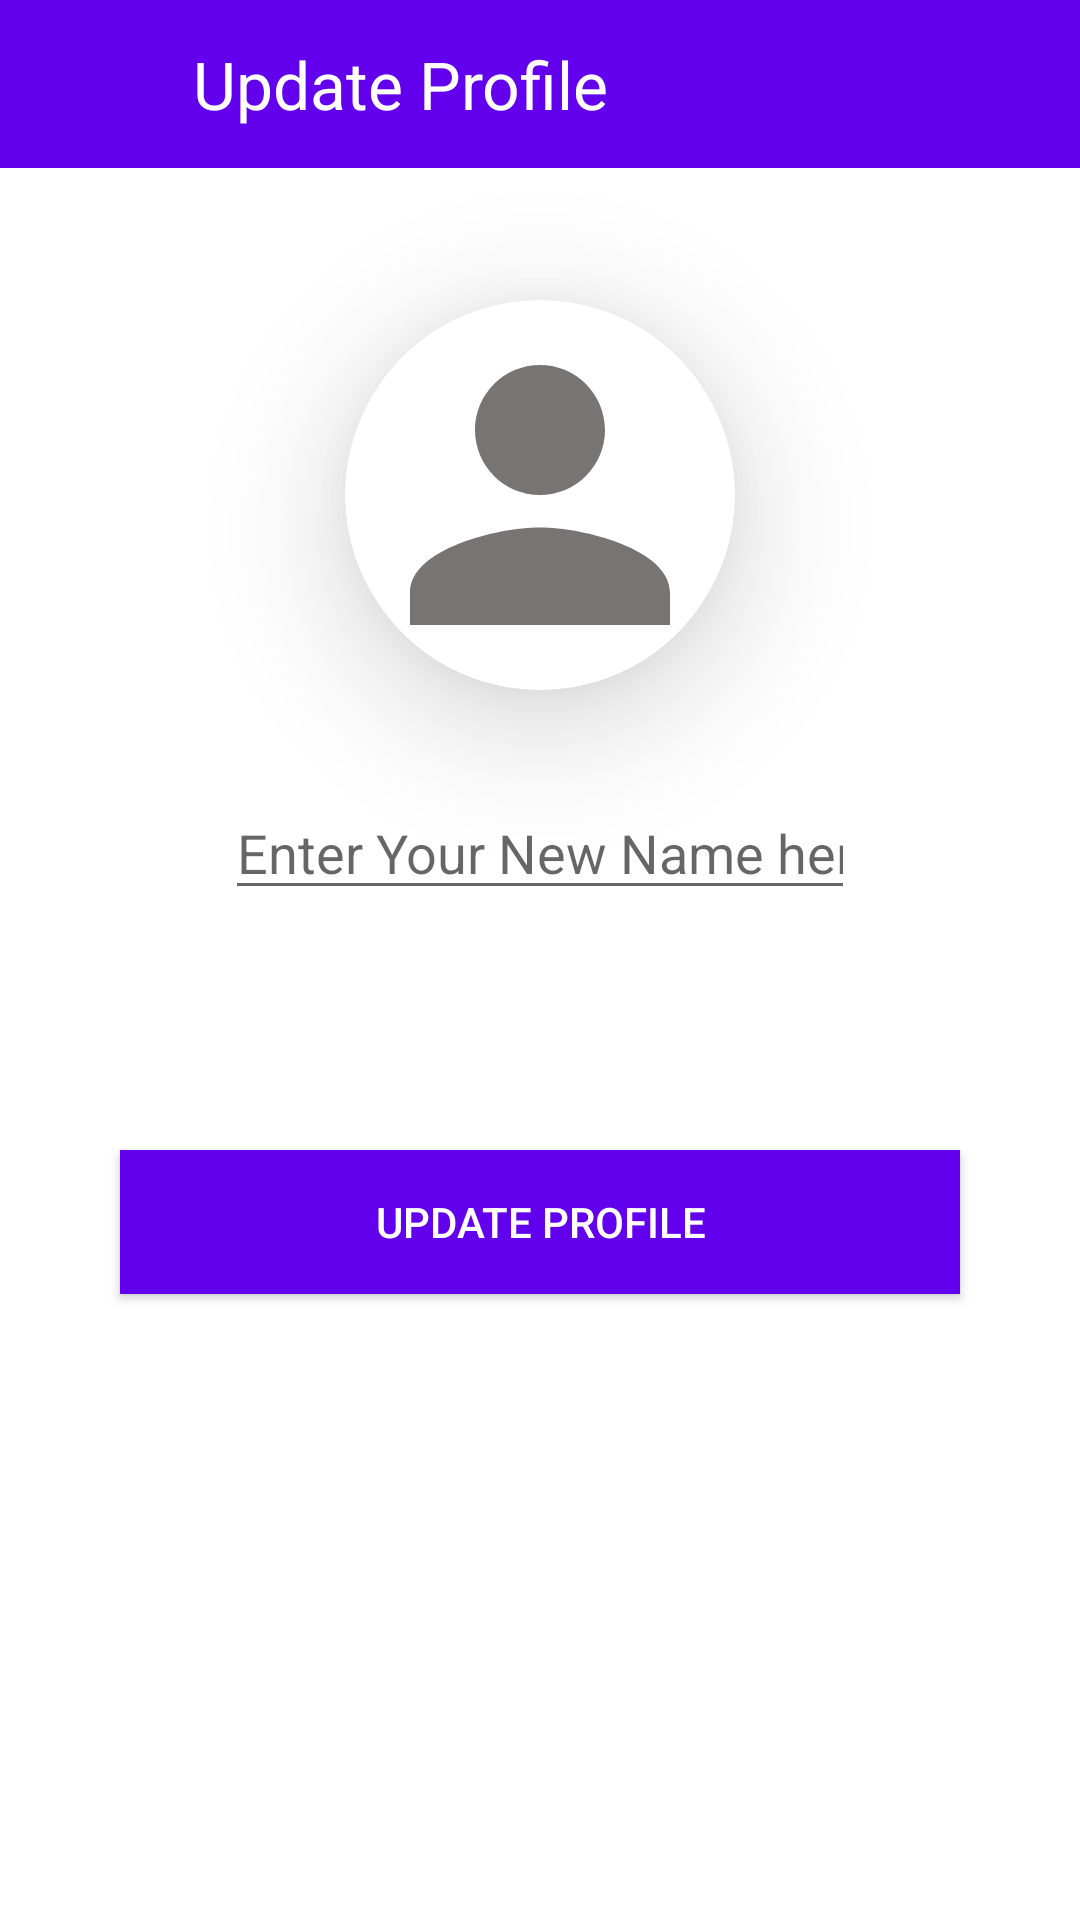

Write the Android layout XML for this screen, with the resource values it uses.
<!-- AndroidManifest.xml: application theme Theme.NewOnlineChatApp2022 -->
<!-- res/layout/activity_update_profile.xml -->
<?xml version="1.0" encoding="utf-8"?>
<RelativeLayout
    xmlns:android="http://schemas.android.com/apk/res/android"
    xmlns:app="http://schemas.android.com/apk/res-auto"
    xmlns:tools="http://schemas.android.com/tools"
    android:layout_width="match_parent"
    android:layout_height="match_parent"
    tools:context=".UpdateProfileActivity">


    <com.google.android.material.appbar.AppBarLayout
        android:id="@+id/updateProfile_appbarLayout"
        android:layout_width="match_parent"
        android:layout_height="wrap_content"
        android:layout_alignParentTop="true"
        android:background="@color/purple_500">

        <androidx.appcompat.widget.Toolbar
            android:id="@+id/updateProfile_toolbar"
            android:layout_width="match_parent"
            android:layout_height="wrap_content">

            <RelativeLayout
                android:layout_width="match_parent"
                android:layout_height="?attr/actionBarSize">

                <ImageButton
                    android:id="@+id/btn_back_updateProfile"
                    android:layout_width="40dp"
                    android:layout_height="40dp"
                    android:tint="@color/white"
                    android:src="@drawable/ic_baseline_arrow_back_24"
                    android:layout_centerVertical="true"
                    android:background="@android:color/transparent"/>


                <TextView
                    android:id="@+id/tv_updateProfile_title"
                    android:layout_width="wrap_content"
                    android:layout_height="wrap_content"
                    android:layout_centerVertical="true"
                    android:text="Update Profile"
                    android:textAlignment="center"
                    android:textColor="@color/white"
                    android:textSize="22dp"
                    android:layout_marginLeft="8dp"
                    android:layout_toRightOf="@id/btn_back_updateProfile"/>

            </RelativeLayout>

        </androidx.appcompat.widget.Toolbar>


    </com.google.android.material.appbar.AppBarLayout>


    <androidx.cardview.widget.CardView
        android:id="@+id/cv_updateUserImage"
        android:layout_width="130dp"
        android:layout_height="130dp"
        app:cardCornerRadius="130dp"
        android:layout_marginTop="44dp"
        android:layout_centerHorizontal="true"
        android:layout_below="@id/updateProfile_appbarLayout"
        app:cardElevation="26dp">

        <ImageView
            android:id="@+id/img_updateProfileUser"
            android:layout_width="match_parent"
            android:layout_height="match_parent"
            android:scaleType="centerCrop"
            android:src="@drawable/ic_baseline_person_24" />

    </androidx.cardview.widget.CardView>


    <EditText
        android:id="@+id/edt_updateUsername"
        android:layout_width="wrap_content"
        android:layout_height="wrap_content"
        android:layout_marginTop="32dp"
        android:ems="10"
        android:inputType="textCapWords"
        android:textColor="@color/black"
        android:hint="Enter Your New Name here"
        android:layout_below="@id/cv_updateUserImage"
        android:layout_centerInParent="true"/>

    <Button
        android:id="@+id/btn_updateProfile"
        android:layout_width="match_parent"
        android:layout_height="wrap_content"
        android:textColor="@color/white"
        android:background="@color/purple_500"
        android:text="Update Profile"
        android:layout_below="@id/edt_updateUsername"
        android:layout_centerInParent="true"
        android:layout_marginTop="80dp"
        android:layout_marginLeft="40dp"
        android:layout_marginRight="40dp"/>


    <ProgressBar
        android:id="@+id/updateProfileProgressbar"
        android:layout_width="wrap_content"
        android:layout_height="wrap_content"
        android:layout_below="@id/btn_updateProfile"
        android:layout_centerInParent="true"
        android:layout_marginTop="40dp"
        android:visibility="invisible"/>

</RelativeLayout>
<!-- resources referenced by this layout -->
<resources>
  <!-- drawable ic_baseline_person_24 (drawable) -->
  <vector android:height="24dp" android:tint="#787474"
      android:viewportHeight="24" android:viewportWidth="24"
      android:width="24dp" xmlns:android="http://schemas.android.com/apk/res/android">
      <path android:fillColor="@color/black" android:pathData="M12,12c2.21,0 4,-1.79 4,-4s-1.79,-4 -4,-4 -4,1.79 -4,4 1.79,4 4,4zM12,14c-2.67,0 -8,1.34 -8,4v2h16v-2c0,-2.66 -5.33,-4 -8,-4z"/>
  </vector>
  <style name="Theme.NewOnlineChatApp2022" parent="Theme.MaterialComponents.DayNight.NoActionBar">
          
          <item name="colorPrimary">@color/purple_500</item>
          <item name="colorPrimaryVariant">@color/purple_700</item>
          <item name="colorOnPrimary">@color/white</item>
          
          <item name="colorSecondary">@color/teal_200</item>
          <item name="colorSecondaryVariant">@color/teal_700</item>
          <item name="colorOnSecondary">@color/black</item>
          
          <item name="android:statusBarColor" tools:targetApi="l">?attr/colorPrimaryVariant</item>
          
      </style>
  <!-- not gathered from this repository: default colours our renderer supplied (Android Studio template values) -->
  <color name="purple_500">#FF6200EE</color>
  <color name="purple_700">#FF3700B3</color>
  <color name="teal_200">#FF03DAC5</color>
  <color name="teal_700">#FF018786</color>
  <color name="black">#FF000000</color>
  <color name="white">#FFFFFFFF</color>
</resources>
